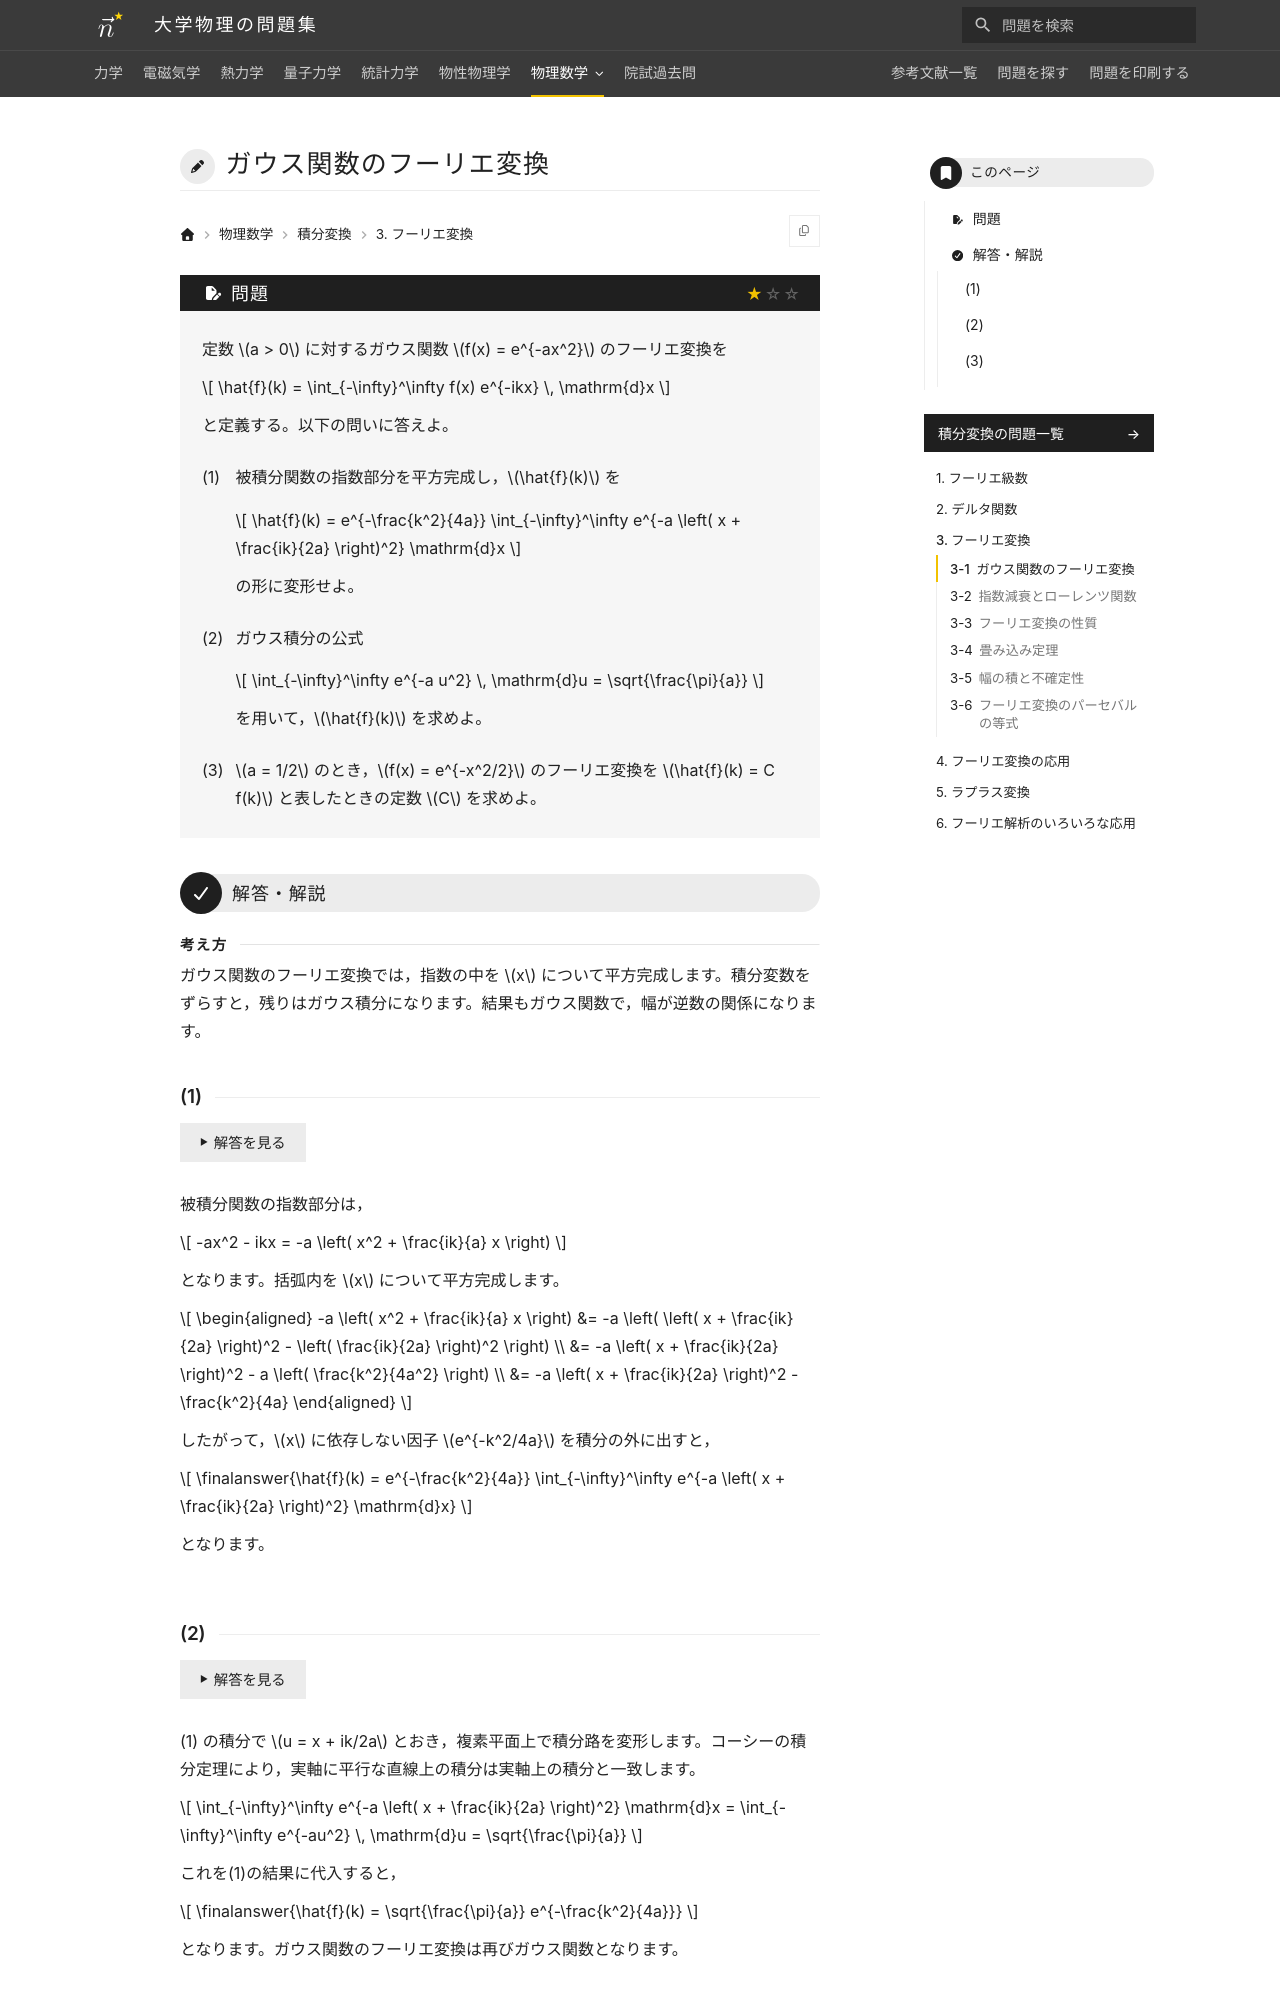

repository: Nanana-2/physics-site · page: 10integral_transforms/03/03_010/index.html · generator: mkdocs

---
tags:
  - 基本
---

# ガウス関数のフーリエ変換

## 問題
定数 $a > 0$ に対するガウス関数 $f(x) = e^{-ax^2}$ のフーリエ変換を

$$
\hat{f}(k) = \int_{-\infty}^\infty f(x) e^{-ikx} \, \mathrm{d}x
$$

と定義する。以下の問いに答えよ。

(1) 被積分関数の指数部分を平方完成し，$\hat{f}(k)$ を

$$
\hat{f}(k) = e^{-\frac{k^2}{4a}} \int_{-\infty}^\infty e^{-a \left( x + \frac{ik}{2a} \right)^2} \mathrm{d}x
$$

の形に変形せよ。

(2) ガウス積分の公式 $\int_{-\infty}^\infty e^{-a u^2} \, \mathrm{d}u = \sqrt{\frac{\pi}{a}}$ を用いて，$\hat{f}(k)$ を求めよ。

(3) $a = 1/2$ のとき，$f(x) = e^{-x^2/2}$ のフーリエ変換を $\hat{f}(k) = C f(k)$ と表したときの定数 $C$ を求めよ。

---

## 解答・解説
